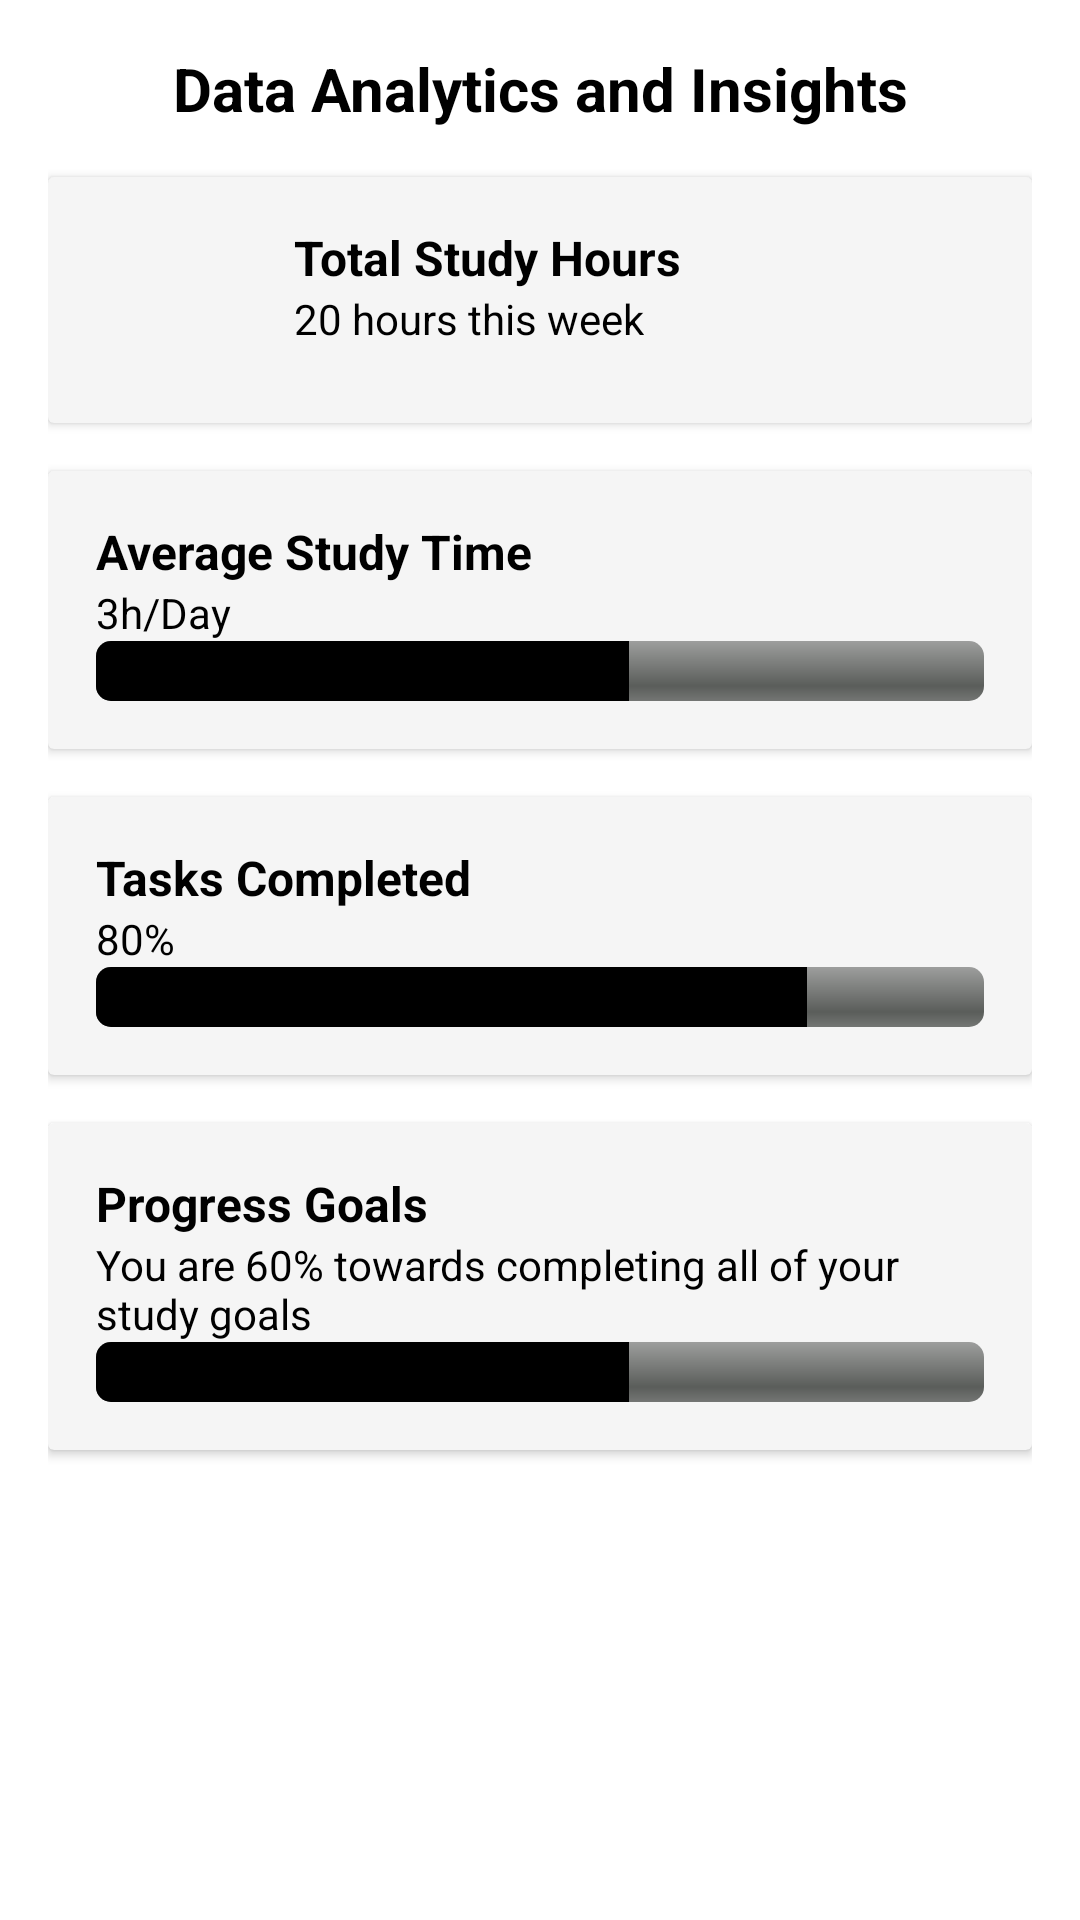

This screen was rendered from an Android layout file. Write that file and the resources it references.
<!-- AndroidManifest.xml: application theme Theme.AcademicTrackerApp -->
<!-- res/layout/activity_tracking.xml -->
<ScrollView xmlns:android="http://schemas.android.com/apk/res/android"
    android:layout_width="match_parent"
    android:layout_height="match_parent"
    xmlns:app="http://schemas.android.com/apk/res-auto"
    android:padding="16dp"
    android:background="#FFFFFF"> 

    <LinearLayout
        android:layout_width="match_parent"
        android:layout_height="wrap_content"
        android:orientation="vertical">

        
        <TextView
            android:id="@+id/tvHeader"
            android:layout_width="wrap_content"
            android:layout_height="wrap_content"
            android:text="Data Analytics and Insights"
            android:textSize="20sp"
            android:textStyle="bold"
            android:textColor="#000000"
            android:gravity="center_horizontal"
            android:layout_gravity="center"
            android:paddingBottom="16dp" />

        
        <androidx.cardview.widget.CardView
            android:layout_width="match_parent"
            android:layout_height="wrap_content"
            android:layout_marginBottom="16dp"
            android:elevation="4dp"
            app:cardBackgroundColor="#F5F5F5"> 

            <LinearLayout
                android:layout_width="match_parent"
                android:layout_height="wrap_content"
                android:orientation="horizontal"
                android:padding="16dp">

                <ImageView
                    android:layout_width="50dp"
                    android:layout_height="50dp"/>

                <LinearLayout
                    android:layout_width="0dp"
                    android:layout_height="wrap_content"
                    android:layout_weight="1"
                    android:orientation="vertical"
                    android:paddingStart="16dp">

                    <TextView
                        android:layout_width="wrap_content"
                        android:layout_height="wrap_content"
                        android:text="Total Study Hours"
                        android:textStyle="bold"
                        android:textSize="16sp"
                        android:textColor="#000000" /> 

                    <TextView
                        android:layout_width="wrap_content"
                        android:layout_height="wrap_content"
                        android:text="20 hours this week"
                        android:textSize="14sp"
                        android:textColor="#000000" /> 

                </LinearLayout>
            </LinearLayout>
        </androidx.cardview.widget.CardView>

        
        <androidx.cardview.widget.CardView
            android:layout_width="match_parent"
            android:layout_height="wrap_content"
            android:layout_marginBottom="16dp"
            android:elevation="4dp"
            app:cardBackgroundColor="#F5F5F5"> 

            <LinearLayout
                android:layout_width="match_parent"
                android:layout_height="wrap_content"
                android:orientation="vertical"
                android:padding="16dp">

                <TextView
                    android:layout_width="wrap_content"
                    android:layout_height="wrap_content"
                    android:text="Average Study Time"
                    android:textStyle="bold"
                    android:textSize="16sp"
                    android:textColor="#000000" /> 

                <TextView
                    android:layout_width="wrap_content"
                    android:layout_height="wrap_content"
                    android:text="3h/Day"
                    android:textSize="14sp"
                    android:textColor="#000000" /> 

                <ProgressBar
                    android:layout_width="match_parent"
                    android:layout_height="wrap_content"
                    style="@android:style/Widget.ProgressBar.Horizontal"
                    android:progress="60"
                    android:progressTint="#000000"
                    android:indeterminateTint="#000000" /> 
            </LinearLayout>
        </androidx.cardview.widget.CardView>

        
        <androidx.cardview.widget.CardView
            android:layout_width="match_parent"
            android:layout_height="wrap_content"
            android:layout_marginBottom="16dp"
            android:elevation="4dp"
            app:cardBackgroundColor="#F5F5F5"> 

            <LinearLayout
                android:layout_width="match_parent"
                android:layout_height="wrap_content"
                android:orientation="vertical"
                android:padding="16dp">

                <TextView
                    android:layout_width="wrap_content"
                    android:layout_height="wrap_content"
                    android:text="Tasks Completed"
                    android:textStyle="bold"
                    android:textSize="16sp"
                    android:textColor="#000000" /> 

                <TextView
                    android:layout_width="wrap_content"
                    android:layout_height="wrap_content"
                    android:text="80%"
                    android:textSize="14sp"
                    android:textColor="#000000" /> 

                <ProgressBar
                    android:layout_width="match_parent"
                    android:layout_height="wrap_content"
                    style="@android:style/Widget.ProgressBar.Horizontal"
                    android:progress="80"
                    android:progressTint="#000000"
                    android:indeterminateTint="#000000" /> 
            </LinearLayout>
        </androidx.cardview.widget.CardView>

        
        <androidx.cardview.widget.CardView
            android:layout_width="match_parent"
            android:layout_height="wrap_content"
            android:layout_marginBottom="16dp"
            android:elevation="4dp"
            app:cardBackgroundColor="#F5F5F5"> 

            <LinearLayout
                android:layout_width="match_parent"
                android:layout_height="wrap_content"
                android:orientation="vertical"
                android:padding="16dp">

                <TextView
                    android:layout_width="wrap_content"
                    android:layout_height="wrap_content"
                    android:text="Progress Goals"
                    android:textStyle="bold"
                    android:textSize="16sp"
                    android:textColor="#000000" /> 

                <TextView
                    android:layout_width="wrap_content"
                    android:layout_height="wrap_content"
                    android:text="You are 60% towards completing all of your study goals"
                    android:textSize="14sp"
                    android:textColor="#000000" /> 

                <ProgressBar
                    android:layout_width="match_parent"
                    android:layout_height="wrap_content"
                    style="@android:style/Widget.ProgressBar.Horizontal"
                    android:progress="60"
                    android:progressTint="#000000"
                    android:indeterminateTint="#000000" /> 
            </LinearLayout>
        </androidx.cardview.widget.CardView>

        

    </LinearLayout>
</ScrollView>
<!-- resources referenced by this layout -->
<resources>
  <style name="Theme.AcademicTrackerApp" parent="Theme.MaterialComponents.Light.DarkActionBar">
  
          <item name="colorPrimary">@color/primaryColor</item>  
          <item name="colorOnBackground">@color/white</item>  
          <item name="colorOnSecondary">@color/black</item>   
          <item name="colorOnPrimary">@color/white</item>     
          <item name="colorPrimaryVariant">@color/black</item> 
  
          
          <item name="colorSecondary">@color/teal_200</item>
          <item name="colorSecondaryVariant">@color/teal_700</item>
  
          
          <item name="android:statusBarColor">?attr/colorPrimaryVariant</item>
          
      </style>
  <color name="primaryColor">#87CEEB</color>
  <color name="white">#FFFFFFFF</color>
  <color name="black">#FF000000</color>
  <color name="teal_200">#a0a5ee</color>
  <color name="teal_700">#585858</color>
</resources>
